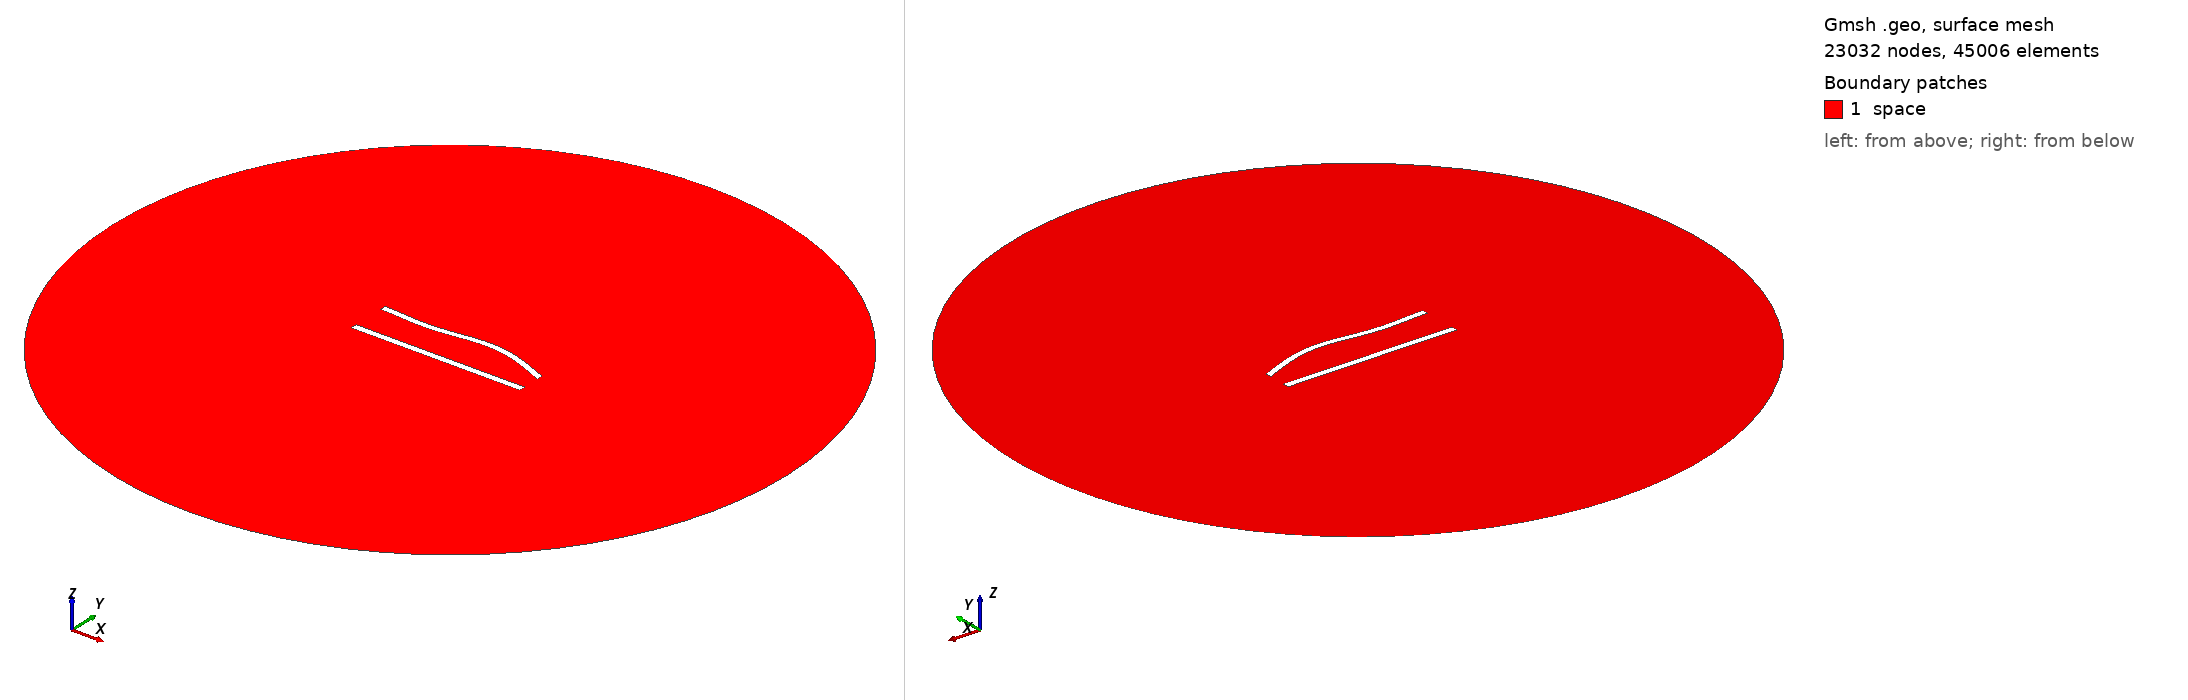

Gmsh geometry script, surface-meshed: 23032 nodes, 45006 surface elements. Boundary patches (legend numbers): 1 space. Left view from above one corner, right view from below the opposite corner. Legend entries are the model's physical surfaces. The drawing asked Gmsh for element sizes between 1% and 20% of the model's largest extent; the script's own settings can give other sizes.

=== 506.geo (drawn) ===
//---------------------------------------
// Geometry kernel
//---------------------------------------

SetFactory("OpenCASCADE");



//---------------------------------------
// Parameters of the geometry
//---------------------------------------

// Overetch of the upper plate
overetch = 0.125;

// Distance between the plates
distance = 22.5;

// Discretization over the x axis (for the deformation)
nx = 50; 

// Length of the plate
L = 100 - overetch; 

// Number of modes
n = 4; 

// 1st mode coefficient
coeff(1) = -1.5;
beta(1) = 0.596864 * 3.1415926535 / L;

// 2nd mode coefficient
coeff(2) = 1.5;
beta(2) = 1.49418 * 3.1415926535 / L;

// 3rd mode coefficient
coeff(3) = -1.5;
beta(3) = 2.50025 * 3.1415926535 / L;

// 4th mode coefficient
coeff(4) = 0.0;
beta(4) = 3.49999 * 3.1415926535 / L;



//---------------------------------------
// Upper plate (deformed rectangle)
//---------------------------------------

// Coordiantes of the upper plate
xmin = -50;
xmax = 50 - overetch;

// Height of the upper plate
yheight = 4 - 2 * overetch;

// Indexes of the points
UpperID[] = {};
LowerID[] = {};
LeftID[] = {};
RightID[] = {};

// Point index
p = 1;

// Horizontal edges
For i In {1:nx}
    x = xmin + (i-1)*(xmax - xmin)/(nx-1);

    y_bottom = distance / 2 + overetch;
    For j In {1:n}
        C = (Cosh(beta(j)*L) + Cos(beta(j)*L)) / (Sinh(beta(j)*L) + Sin(beta(j)*L));
        y_bottom  = y_bottom + coeff(j) * (Cosh(beta(j)*(x+50)) - Cos(beta(j)*(x+50)) - C * (Sinh(beta(j)*(x+50)) - Sin(beta(j)*(x+50))));
    EndFor

    y_top = y_bottom + yheight;

    Point(p) = {x, y_top, 0, 1.0};
    UpperID[i] = p;
    p = p + 1;

    Point(p) = {x, y_bottom, 0, 1.0};
    LowerID[i] = p;
    p = p + 1;
EndFor

// Create point lists
UpperPts[] = {}; LowerPts[] = {};
For i In {1:nx}
  UpperPts[] += {UpperID[i]};
  LowerPts[] += {LowerID[i]};
EndFor

// Build splines
Spline(1) = {UpperPts[]};
Spline(2) = {LowerPts[]};
Line(3) = {LowerPts[nx-1], UpperPts[nx-1]};
Line(4) = {LowerPts[0], UpperPts[0]};

// Build the plane surface
Curve Loop(1) = {2, 3, -1, -4};
Plane Surface(1) = {1};



//---------------------------------------
// Lower plate (rectangle)
//---------------------------------------

// Vertices
Point(1001) = {-50, -distance/2, 0, 1.0};
Point(1002) = { 50, -distance/2, 0, 1.0};
Point(1003) = { 50,  -distance/2 + 4, 0, 1.0};
Point(1004) = {-50,  -distance/2 + 4, 0, 1.0};

// Edges
Line(5) = {1001, 1002};
Line(6) = {1002, 1003};
Line(7) = {1003, 1004};
Line(8) = {1004, 1001};

// Plane surface
Line Loop(2) = {5, 6, 7, 8};
Plane Surface(2) = {2}; 



//---------------------------------------
// Outer (fictious) boundary
//---------------------------------------

// Points
Point(1005) = {0, 0, 0};       // Center
Point(1006) = {200, 0, 0};     // Start point
Point(1007) = {0, 200, 0};     // 90 degrees
Point(1008) = {-200, 0, 0};    // 180 degrees
Point(1009) = {0, -200, 0};    // 270 degrees

// Circle arcs (each needs start, center, end)
Circle(9) = {1006, 1005, 1007};
Circle(10) = {1007, 1005, 1008};
Circle(11) = {1008, 1005, 1009};
Circle(12) = {1009, 1005, 1006};

// Plane surface for the entire domain
Curve Loop(3) = {9, 10, 11, 12};
Surface(3) = {3};

// Subtract the plates from the whole domain to obtain the actual domain where we want to solve the equations
BooleanDifference{ Surface{3}; Delete; }{ Surface{1}; Surface{2}; Delete; }




//---------------------------------------
// Transfinite Lines/Curves
//---------------------------------------

// Set the number of points on the boundaries
r = 6;
d = 0.15;

// Plates
Transfinite Curve {1} = 50*r/4 Using Progression 1;
Transfinite Line {2} = 50*r Using Progression 1;
Transfinite Curve {3, 4} = 2*r Using Progression 1+d;
Transfinite Line {5} = 50*r/4 Using Progression 1;
Transfinite Line {7} = 50*r Using Progression 1;
Transfinite Line {6} = 2*r Using Progression 1-d;
Transfinite Line {8} = 2*r Using Progression 1+d;

// Outer boundary
Transfinite Line {9, 10, 11, 12} = 20 Using Progression 1;



//---------------------------------------
// Physical groups
//---------------------------------------                

// Physical curves (boundaries)
Physical Line("force_segment", 10) = {2};
Physical Line("upper_plate", 11) = {1, 3, 4};
Physical Line("lower_plate", 12) = {5, 6, 7, 8};
Physical Line("boundary", 20) = {9, 10, 11, 12};

// Physical Surfaces
Physical Surface("space", 30) = {3};



//---------------------------------------
// 6. Generate the Mesh
//---------------------------------------

// 2D mesh generation
Mesh 2;
